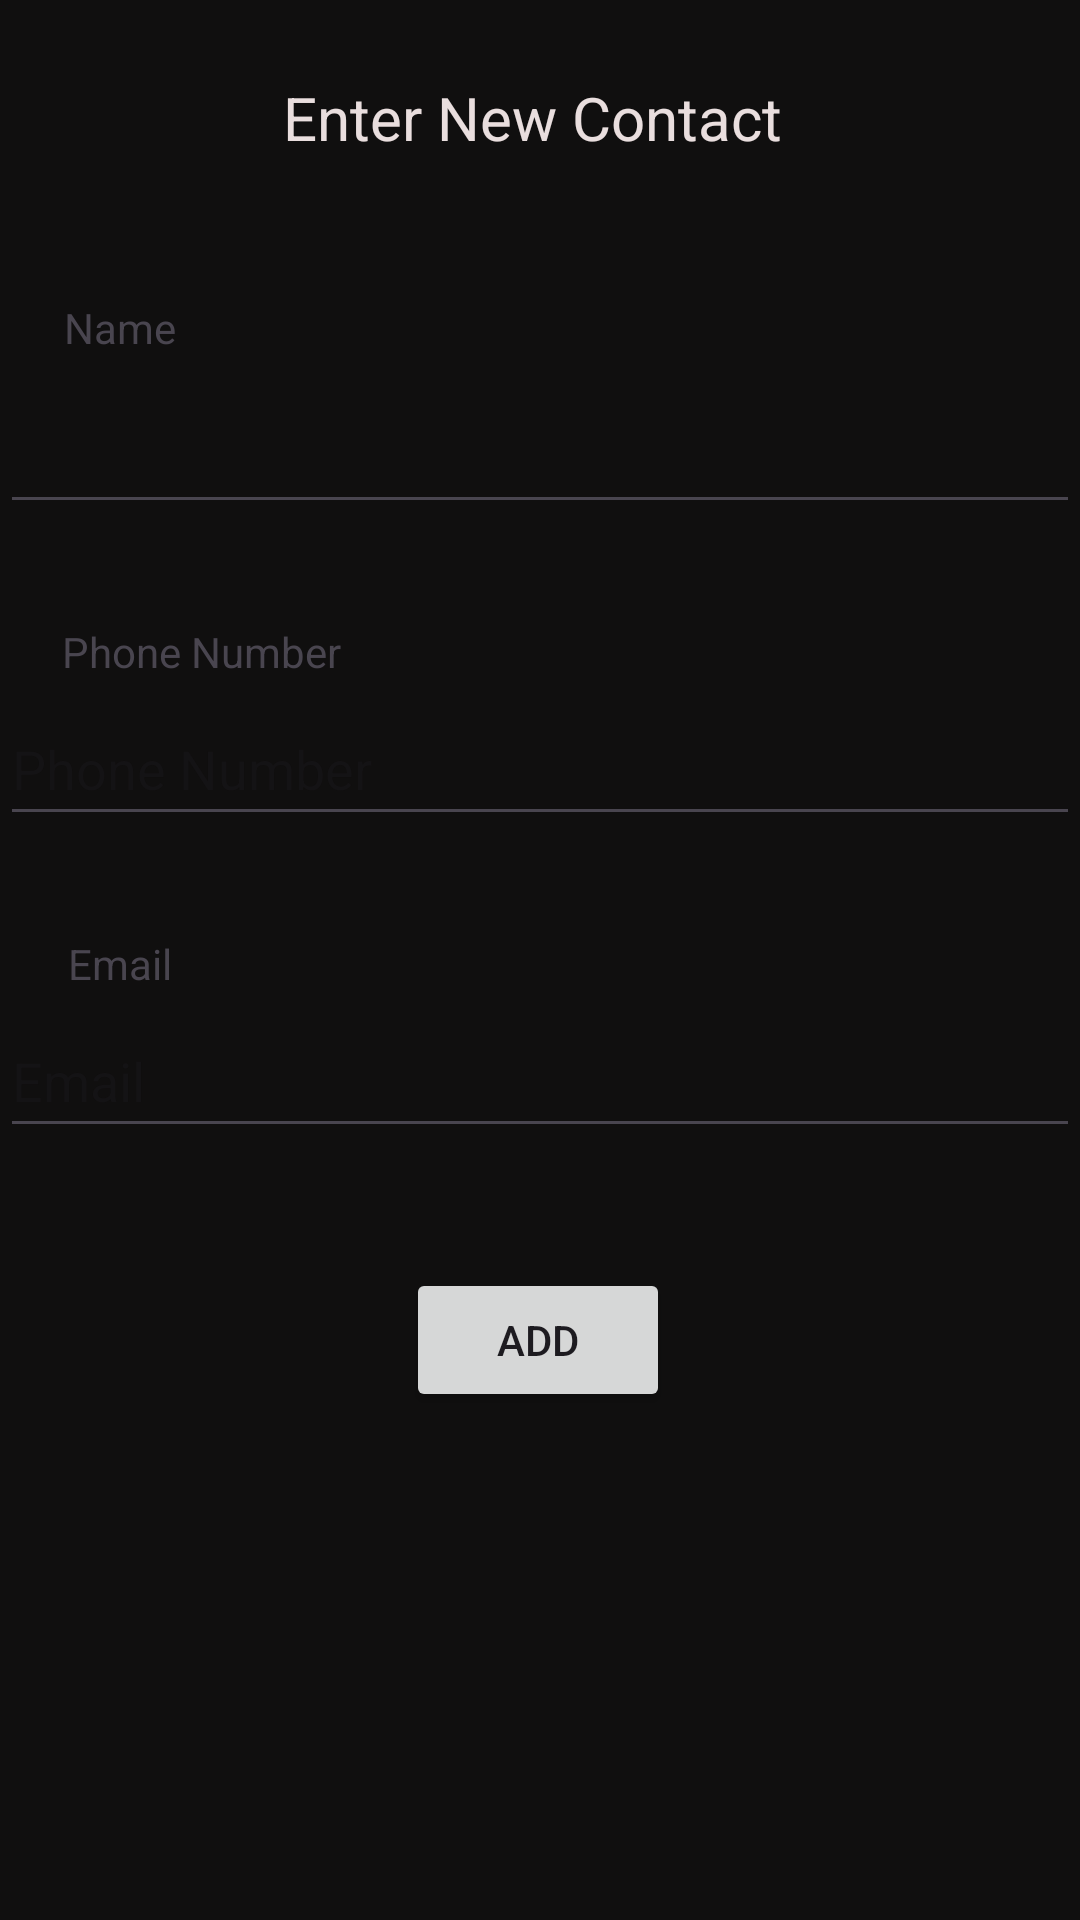

Write the Android layout XML for this screen, with the resource values it uses.
<!-- AndroidManifest.xml: application theme Theme.ContactIntentDemo -->
<!-- res/layout/activity_main.xml -->
<?xml version="1.0" encoding="utf-8"?>
<androidx.constraintlayout.widget.ConstraintLayout xmlns:android="http://schemas.android.com/apk/res/android"
    xmlns:app="http://schemas.android.com/apk/res-auto"
    xmlns:tools="http://schemas.android.com/tools"
    android:id="@+id/main"
    android:layout_width="match_parent"
    android:layout_height="match_parent"
    android:background="#100F0F"
    tools:context=".MainActivity">

    <TextView
        android:id="@+id/textView"
        android:layout_width="170dp"
        android:layout_height="29dp"
        android:text="@string/enter_new_contact"
        android:textColor="#E9DEDE"
        android:textSize="20sp"
        app:layout_constraintBottom_toBottomOf="parent"
        app:layout_constraintEnd_toEndOf="parent"
        app:layout_constraintHorizontal_bias="0.497"
        app:layout_constraintStart_toStartOf="parent"
        app:layout_constraintTop_toTopOf="parent"
        app:layout_constraintVertical_bias="0.042" />

    <EditText
        android:id="@+id/nameText"
        android:layout_width="360dp"
        android:layout_height="48dp"
        android:layout_marginTop="72dp"
        android:ems="10"
        android:textColor="#FAF8F8"
        app:layout_constraintEnd_toEndOf="parent"
        app:layout_constraintHorizontal_bias="0.49"
        app:layout_constraintStart_toStartOf="parent"
        app:layout_constraintTop_toBottomOf="@+id/textView" />

    <TextView
        android:id="@+id/nameTextLabel"
        android:layout_width="wrap_content"
        android:layout_height="wrap_content"
        android:layout_marginBottom="8dp"
        android:labelFor="@id/nameText"
        android:text="@string/name"
        app:layout_constraintBottom_toTopOf="@+id/nameText"
        app:layout_constraintEnd_toEndOf="parent"
        app:layout_constraintHorizontal_bias="0.066"
        app:layout_constraintStart_toStartOf="parent" />

    <EditText
        android:id="@+id/phoneText"
        android:layout_width="360dp"
        android:layout_height="48dp"
        android:layout_marginTop="56dp"
        android:ems="10"
        android:hint="@string/phone_number"
        android:inputType="text"
        android:textColor="#FAF8F8"
        app:layout_constraintEnd_toEndOf="parent"
        app:layout_constraintHorizontal_bias="0.49"
        app:layout_constraintStart_toStartOf="parent"
        app:layout_constraintTop_toBottomOf="@+id/nameText" />

    <EditText
        android:id="@+id/emailText"
        android:layout_width="360dp"
        android:layout_height="48dp"
        android:layout_marginTop="56dp"
        android:ems="10"
        android:hint="@string/email"
        android:inputType="text"
        android:textColor="#FAF8F8"
        app:layout_constraintEnd_toEndOf="parent"
        app:layout_constraintHorizontal_bias="0.49"
        app:layout_constraintStart_toStartOf="parent"
        app:layout_constraintTop_toBottomOf="@+id/phoneText" />

    <TextView
        android:id="@+id/phoneTextLabel"
        android:layout_width="wrap_content"
        android:layout_height="wrap_content"
        android:layout_marginBottom="4dp"
        android:labelFor="@id/phoneText"
        android:text="@string/phone_number"
        app:layout_constraintBottom_toTopOf="@+id/phoneText"
        app:layout_constraintEnd_toEndOf="parent"
        app:layout_constraintHorizontal_bias="0.078"
        app:layout_constraintStart_toStartOf="parent" />

    <TextView
        android:id="@+id/emailTextLabel"
        android:layout_width="wrap_content"
        android:layout_height="wrap_content"
        android:layout_marginBottom="4dp"
        android:labelFor="@id/emailText"
        android:text="Email"
        app:layout_constraintBottom_toTopOf="@+id/emailText"
        app:layout_constraintEnd_toEndOf="parent"
        app:layout_constraintHorizontal_bias="0.07"
        app:layout_constraintStart_toStartOf="parent" />

    <Button
        android:id="@+id/addButton"
        android:layout_width="wrap_content"
        android:layout_height="wrap_content"
        android:layout_marginTop="40dp"
        android:onClick="addContact"
        android:text="@string/add"
        app:layout_constraintEnd_toEndOf="parent"
        app:layout_constraintHorizontal_bias="0.498"
        app:layout_constraintStart_toStartOf="parent"
        app:layout_constraintTop_toBottomOf="@+id/emailText" />

</androidx.constraintlayout.widget.ConstraintLayout>
<!-- resources referenced by this layout -->
<resources>
  <string name="add">Add</string>
  <string name="email">Email</string>
  <string name="enter_new_contact">Enter New Contact</string>
  <string name="name">Name</string>
  <string name="phone_number">Phone Number</string>
  <style name="Theme.ContactIntentDemo" parent="Base.Theme.ContactIntentDemo" />
  <style name="Base.Theme.ContactIntentDemo" parent="Theme.Material3.DayNight.NoActionBar">
          
          
      </style>
</resources>
